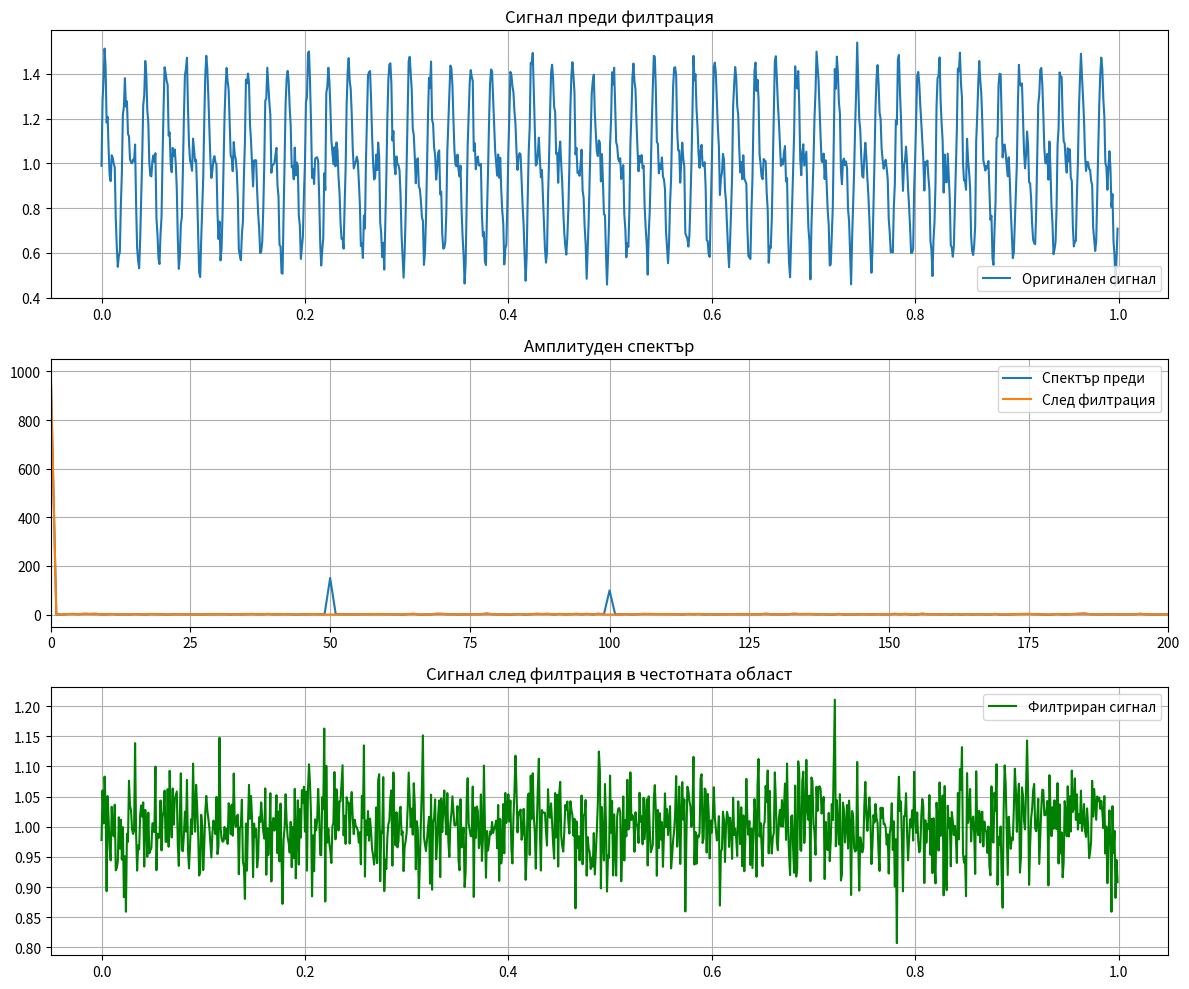

Recreate this plot in Python.
import numpy as np
import matplotlib.pyplot as plt

# === Анотация ===
print("Пример: Филтрация в честотната област чрез FFT\n"
      "Цел: Премахване на 50 Hz и хармоници от сигнал с постоянна стойност.\n")

# --- Параметри ---
fs = 1000            # честота на дискретизация
duration = 1.0       # времетраене
t = np.arange(0, duration, 1/fs)

# --- Сигнали ---
pure_signal = np.ones_like(t) * 1.0
internal_noise = np.random.normal(0, 0.05, size=t.shape)
external_noise = (
    0.3 * np.sin(2 * np.pi * 50 * t) +
    0.2 * np.sin(2 * np.pi * 100 * t)
)

measured_signal = pure_signal + internal_noise + external_noise

# --- Преобразуване с FFT ---
N = len(measured_signal)
freqs = np.fft.rfftfreq(N, d=1/fs)
fft_vals = np.fft.rfft(measured_signal)

# --- Филтриране: зануляване около 50 Hz и 100 Hz ---
def notch_filter(freqs, fft_vals, notch_freqs, width=1):
    fft_filtered = fft_vals.copy()
    for f in notch_freqs:
        indices = np.where(np.abs(freqs - f) < width)[0]
        fft_filtered[indices] = 0
    return fft_filtered

fft_filtered = notch_filter(freqs, fft_vals, notch_freqs=[50, 100], width=1.5)

# --- Възстановяване във времева област ---
filtered_signal = np.fft.irfft(fft_filtered, n=N)

# --- Визуализация ---
fig, axs = plt.subplots(3, 1, figsize=(12, 10))

axs[0].plot(t, measured_signal, label="Оригинален сигнал")
axs[0].set_title("Сигнал преди филтрация")
axs[0].grid()
axs[0].legend()

axs[1].plot(freqs, np.abs(fft_vals), label="Спектър преди")
axs[1].plot(freqs, np.abs(fft_filtered), label="След филтрация")
axs[1].set_title("Амплитуден спектър")
axs[1].set_xlim(0, 200)
axs[1].grid()
axs[1].legend()

axs[2].plot(t, filtered_signal, label="Филтриран сигнал", color='green')
axs[2].set_title("Сигнал след филтрация в честотната област")
axs[2].grid()
axs[2].legend()

plt.tight_layout()
plt.show()
